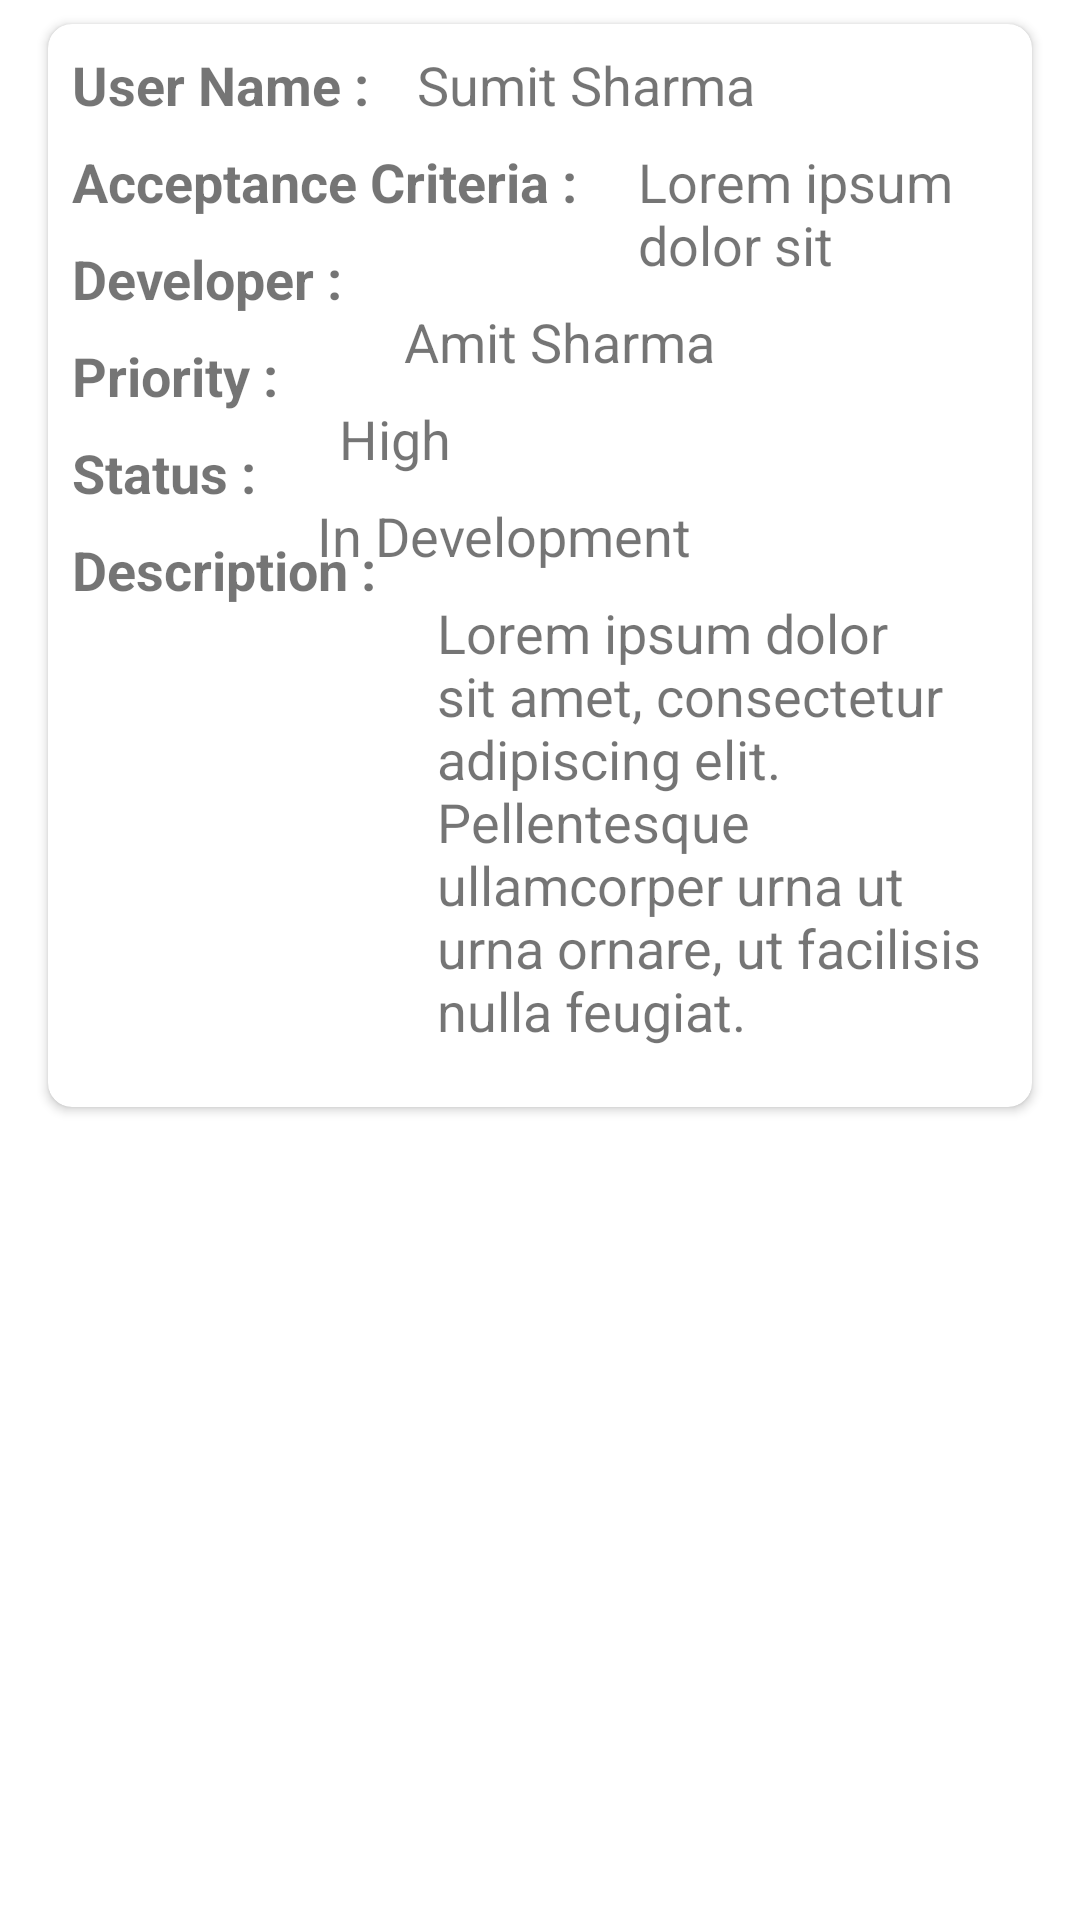

Layout XML and referenced resources for this Android screen:
<!-- AndroidManifest.xml: application theme Theme.TaskMan -->
<!-- res/layout/rcv_user_story.xml -->
<?xml version="1.0" encoding="utf-8"?>
<LinearLayout xmlns:android="http://schemas.android.com/apk/res/android"
    android:layout_width="match_parent"
    android:layout_height="match_parent"
    xmlns:app="http://schemas.android.com/apk/res-auto"
    android:orientation="vertical">

    <androidx.cardview.widget.CardView
        android:id="@+id/crdUserStory"
        android:layout_width="match_parent"
        android:layout_height="wrap_content"
        android:layout_marginHorizontal="16dp"
        android:layout_marginTop="8dp"
        android:layout_marginBottom="4dp"
        app:cardBackgroundColor="@color/white"
        app:cardCornerRadius="8dp">

        <LinearLayout
            android:layout_width="match_parent"
            android:layout_height="wrap_content"
            android:orientation="vertical">

            <RelativeLayout
                android:layout_width="match_parent"
                android:layout_height="wrap_content">

                <TextView
                    android:id="@+id/txtUserNameHeading"
                    android:layout_width="wrap_content"
                    android:layout_height="wrap_content"
                    android:paddingHorizontal="8dp"
                    android:paddingTop="8dp"
                    android:paddingBottom="4dp"
                    android:text="User Name :"
                    android:textSize="18sp"
                    android:textStyle="bold" />

                <TextView
                    android:id="@+id/txtUserName"
                    android:layout_width="wrap_content"
                    android:layout_height="wrap_content"
                    android:layout_toEndOf="@+id/txtUserNameHeading"
                    android:paddingHorizontal="8dp"
                    android:paddingTop="8dp"
                    android:paddingBottom="4dp"
                    android:text="Sumit Sharma"
                    android:textSize="18sp" />

                <TextView
                    android:id="@+id/txtAcceptanceCriteriaHeading"
                    android:layout_width="wrap_content"
                    android:layout_height="wrap_content"
                    android:layout_below="@+id/txtUserNameHeading"
                    android:paddingHorizontal="8dp"
                    android:paddingVertical="4dp"
                    android:text="Acceptance Criteria : "
                    android:textSize="18sp"
                    android:textStyle="bold" />

                <TextView
                    android:id="@+id/txtAcceptanceCriteria"
                    android:layout_width="wrap_content"
                    android:layout_height="wrap_content"
                    android:layout_toEndOf="@+id/txtAcceptanceCriteriaHeading"
                    android:paddingHorizontal="8dp"
                    android:paddingVertical="4dp"
                    android:layout_below="@+id/txtUserName"
                    android:text="Lorem ipsum dolor sit"
                    android:textSize="18sp" />

                <TextView
                    android:id="@+id/txtDeveloperHeading"
                    android:layout_width="wrap_content"
                    android:layout_height="wrap_content"
                    android:layout_below="@+id/txtAcceptanceCriteriaHeading"
                    android:paddingHorizontal="8dp"
                    android:paddingVertical="4dp"
                    android:text="Developer : "
                    android:textSize="18sp"
                    android:textStyle="bold" />

                <TextView
                    android:id="@+id/txtDeveloper"
                    android:layout_width="wrap_content"
                    android:layout_height="wrap_content"
                    android:layout_toEndOf="@+id/txtDeveloperHeading"
                    android:paddingHorizontal="8dp"
                    android:paddingVertical="4dp"
                    android:layout_below="@+id/txtAcceptanceCriteria"
                    android:text="Amit Sharma"
                    android:textSize="18sp" />

                <TextView
                    android:id="@+id/txtPriorityHeading"
                    android:layout_width="wrap_content"
                    android:layout_height="wrap_content"
                    android:layout_below="@+id/txtDeveloperHeading"
                    android:paddingHorizontal="8dp"
                    android:paddingVertical="4dp"
                    android:text="Priority : "
                    android:textSize="18sp"
                    android:textStyle="bold" />

                <TextView
                    android:id="@+id/txtPriority"
                    android:layout_width="wrap_content"
                    android:layout_height="wrap_content"
                    android:layout_toEndOf="@+id/txtPriorityHeading"
                    android:paddingHorizontal="8dp"
                    android:paddingVertical="4dp"
                    android:layout_below="@+id/txtDeveloper"
                    android:text="High"
                    android:textSize="18sp" />

                <TextView
                    android:id="@+id/txtStatusHeading"
                    android:layout_width="wrap_content"
                    android:layout_height="wrap_content"
                    android:layout_below="@+id/txtPriorityHeading"
                    android:paddingHorizontal="8dp"
                    android:paddingVertical="4dp"
                    android:text="Status : "
                    android:textSize="18sp"
                    android:textStyle="bold" />

                <TextView
                    android:id="@+id/txtStatus"
                    android:layout_width="wrap_content"
                    android:layout_height="wrap_content"
                    android:layout_toEndOf="@+id/txtStatusHeading"
                    android:paddingHorizontal="8dp"
                    android:paddingVertical="4dp"
                    android:layout_below="@+id/txtPriority"
                    android:text="In Development"
                    android:textSize="18sp" />

                <TextView
                    android:id="@+id/txtDescriptionHeading"
                    android:layout_width="wrap_content"
                    android:layout_height="wrap_content"
                    android:layout_below="@+id/txtStatusHeading"
                    android:paddingHorizontal="8dp"
                    android:paddingVertical="4dp"
                    android:text="Description : "
                    android:textSize="18sp"
                    android:textStyle="bold" />

                <TextView
                    android:id="@+id/txtDescription"
                    android:layout_width="wrap_content"
                    android:layout_height="wrap_content"
                    android:layout_toEndOf="@+id/txtDescriptionHeading"
                    android:paddingHorizontal="8dp"
                    android:paddingVertical="4dp"
                    android:layout_below="@+id/txtStatus"
                    android:text="Lorem ipsum dolor sit amet, consectetur adipiscing elit. Pellentesque ullamcorper urna ut urna ornare, ut facilisis nulla feugiat."
                    android:textSize="18sp" />

            </RelativeLayout>

            <LinearLayout
                android:layout_width="match_parent"
                android:layout_height="wrap_content"
                android:orientation="horizontal">
                <ImageView
                    android:id="@+id/imgEdit"
                    android:layout_width="0dp"
                    android:layout_height="wrap_content"
                    android:layout_marginHorizontal="8dp"
                    android:layout_weight="1"
                    android:layout_gravity="center"
                    android:paddingHorizontal="16dp"
                    android:paddingVertical="8dp"
                    android:src="@drawable/ic_edit" />

                <ImageView
                    android:id="@+id/imgDelete"
                    android:layout_width="0dp"
                    android:layout_height="wrap_content"
                    android:layout_marginHorizontal="8dp"
                    android:layout_weight="1"
                    android:layout_gravity="center"
                    android:paddingHorizontal="16dp"
                    android:paddingVertical="8dp"
                    android:src="@drawable/ic_delete" />

            </LinearLayout>

        </LinearLayout>

    </androidx.cardview.widget.CardView>

</LinearLayout>
<!-- resources referenced by this layout -->
<resources>
  <color name="white">#FFFFFFFF</color>
  <style name="Theme.TaskMan" parent="Theme.MaterialComponents.DayNight.NoActionBar">
          
          <item name="colorPrimary">@color/primary_light</item>
          <item name="colorPrimaryVariant">@color/primary_color</item>
          <item name="colorOnPrimary">@color/white</item>
          
          <item name="colorSecondaryVariant">@color/teal_700</item>
          <item name="colorOnSecondary">@color/black</item>
          
          <item name="android:statusBarColor" tools:targetApi="l">?attr/colorPrimaryVariant</item>
          
      </style>
  <color name="primary_light">#266be1</color>
  <color name="primary_color">#1320d2</color>
  <color name="teal_700">#FF018786</color>
  <color name="black">#FF000000</color>
</resources>
